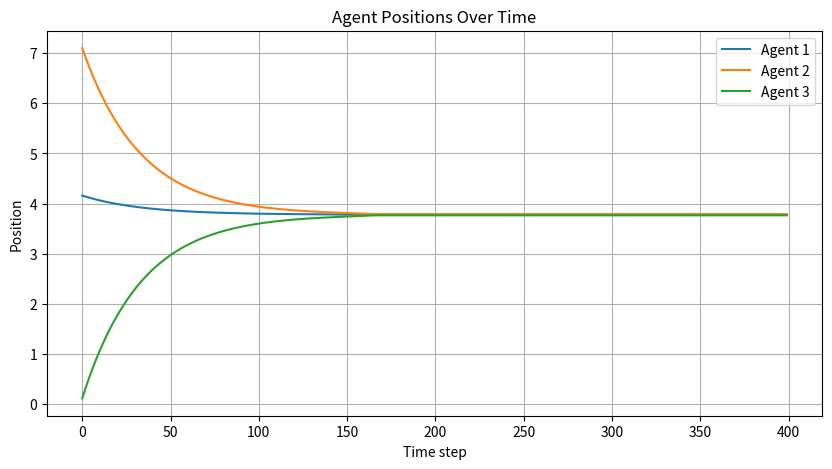

The matplotlib source for this figure:
import numpy as np
import matplotlib.pyplot as plt


# 定义触发函数
def triggered_communication(agent, threshold):
    for neighbor in agent.neighbors:
        if abs(agent.get_position() - neighbor.get_position()) > threshold:
            return True
    return False


# 更新Agent类，增加触发通信的功能
class Agent:
    def __init__(self, initial_position):
        self.position = initial_position
        self.velocity = 0
        self.neighbors = []
        self.triggered = False

    def get_position(self):
        return self.position

    def set_position(self, new_position):
        self.position = new_position

    def is_neighbor(self, agent):
        return agent in self.neighbors

    def add_neighbor(self, neighbor):
        if neighbor not in self.neighbors:
            self.neighbors.append(neighbor)
            neighbor.neighbors.append(self)

    def update_position(self, dt):
        if triggered_communication(self, threshold=0.1):
            self.triggered = True  # 触发通信
            position_update = sum(self.is_neighbor(neighbor) * (neighbor.get_position() - self.position) for neighbor in self.neighbors)
            self.velocity = position_update
        else:
            self.triggered = False  # 未触发通信，保持当前速度不变

        # 更新位置
        self.position += self.velocity * dt


# 初始化智能体和模拟参数
num_agents = 3  # 智能体的数量
num_iterations = 400  # 迭代次数
dt = 0.01  # 时间增量
alpha = 1  # alpha系数

# 创建智能体并随机初始化位置
np.random.seed(1)
agents = [Agent(np.random.rand() * 10) for _ in range(num_agents)]

# 定义邻居关系
agents[0].add_neighbor(agents[1])
agents[1].add_neighbor(agents[2])
agents[0].add_neighbor(agents[2])

# 运行模拟
positions = np.zeros((num_iterations, num_agents))

for t in range(num_iterations):
    for i, agent in enumerate(agents):
        agent.update_position(dt)
        positions[t, i] = agent.get_position()

    # 如果所有智能体的位置都很接近，则认为达成一致，结束模拟
    if np.std([agent.get_position() for agent in agents]) < 0.01:
        positions[t + 1:, :] = positions[t, :]
        break

# 绘制智能体位置随时间变化的图像
plt.figure(figsize=(10, 5))
for i, agent in enumerate(agents):
    plt.plot(positions[:, i], label=f'Agent {i + 1}')
plt.xlabel('Time step')
plt.ylabel('Position')
plt.title('Agent Positions Over Time')
plt.legend()
plt.grid(True)
plt.show()
